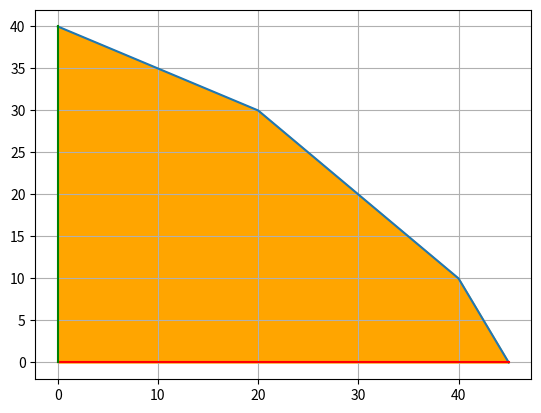

Python code for this plot: (Note: this script raises an exception after producing the figure.)
import numpy as np
import matplotlib.pyplot as plt

def f1(x):
	return 90 - 2*x

def f2(x):
	return 40 - 0.5*x

def f3(x):
	return 50 - x
    
#The intercepts on x and y axis for the Lines are
# 2x + y = 90
x1,y1= 45,90   
# x + 2y = 80
x2,y2= 80,40
# x + y = 50
x3,y3= 50,50
# x = 0 ----> Y-AXIS
# y = 0 ----> X-AXIS

xmin = np.minimum(np.minimum(x1,x2),np.minimum(x2,x3))
ymin = np.minimum(np.minimum(y1,y2),np.minimum(y2,y3))

X = np.linspace(0,xmin,1000)
P = np.linspace(0,ymin,1000)

Y =np.minimum(np.minimum(f1(X),f2(X)),np.minimum(f3(X),f2(X)))

Y1 = np.zeros(1000)

plt.grid()

plt.plot(X, Y) # Minimum of the 3 graphs
 
plt.plot(X, Y1,color= "red") # X-AXIS

plt.plot(Y1, P,color = "green") # Y-AXIS

plt.fill_between(X, 0, Y, color='orange', alpha=1,label ="Feasible region") #Shading the feasible region.



x = []
y = []
with open("Points.txt","r") as fp:
    for lines in fp :
        x.append(lines[0:8])
        y.append(lines[10:-1])
x.remove(x[0])
y.remove(y[0])
for i in range(len(x)):
    x[i] = float(x[i])
    y[i] = float(y[i])

# To annoatate the point of intersections of lines and checking from graph 
# the vertices of feasible region

plt.scatter(x,y,c="black",s=10)

row = 10
col = 2
points = [[0 for i in range(col)] for j in range(row)] 

a=0
for i in x:
    points[a][0]=i
    a = a + 1
    
a=0
for i in y:
    points[a][1]=i
    a = a + 1

a = 0
s = ["$P_1$","$P_2$","$P_3$","$P_4$","$P_5$","$P_6$","$P_7$","$P_8$","$P_9$","$P_{10}$"]
for i in points:
    plt.annotate(s[a],i,xytext = (i[0], i[1]+2),size=10)
    a = a + 1

plt.legend()

plt.savefig("../Fig/plot2.png")
plt.show()
